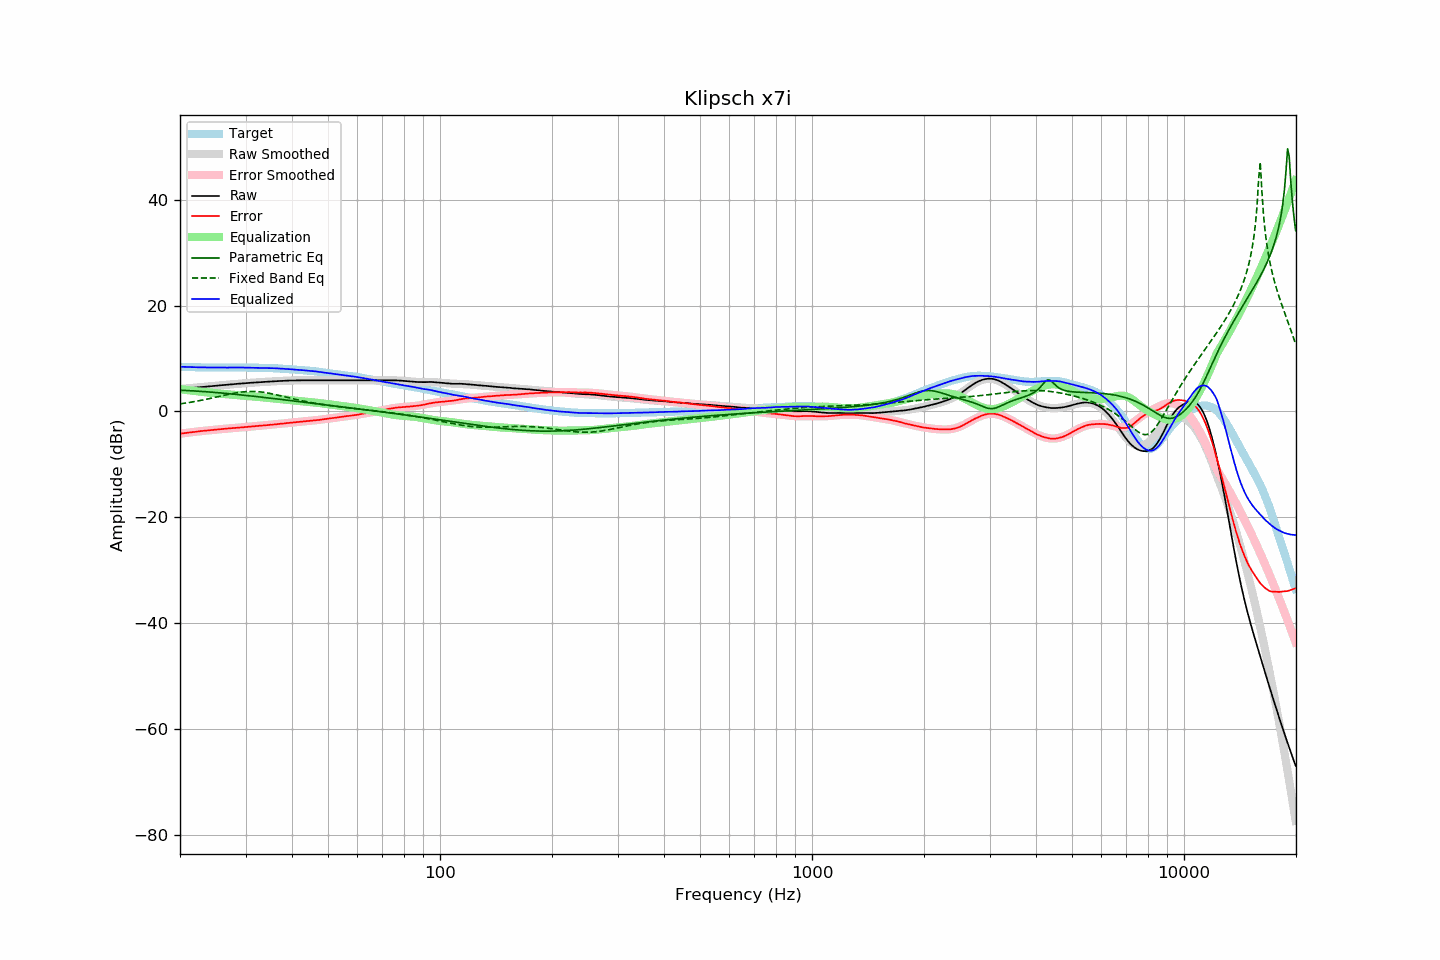

The file beside this chart, header and first rows:
frequency, raw, error, smoothed, error_smoothed, equalization, parametric_eq, fixed_band_eq, equalized_raw, equalized_smoothed, target
20.00, 4.23, -4.21, 4.24, -4.21, 4.21, 4.01, 1.43, 8.44, 8.45, 8.44
20.20, 4.26, -4.17, 4.26, -4.17, 4.17, 4.00, 1.47, 8.43, 8.43, 8.43
20.40, 4.29, -4.13, 4.29, -4.13, 4.13, 3.98, 1.51, 8.42, 8.42, 8.42
20.61, 4.32, -4.09, 4.32, -4.09, 4.09, 3.97, 1.56, 8.41, 8.41, 8.41
20.81, 4.34, -4.05, 4.35, -4.05, 4.05, 3.95, 1.60, 8.39, 8.40, 8.39
21.02, 4.37, -4.01, 4.38, -4.01, 4.01, 3.94, 1.65, 8.39, 8.39, 8.38
21.23, 4.40, -3.97, 4.40, -3.97, 3.97, 3.92, 1.70, 8.38, 8.38, 8.37
21.44, 4.44, -3.95, 4.43, -3.94, 3.94, 3.90, 1.75, 8.37, 8.37, 8.38
21.66, 4.46, -3.90, 4.46, -3.90, 3.90, 3.89, 1.80, 8.36, 8.36, 8.36
21.87, 4.49, -3.88, 4.49, -3.86, 3.86, 3.87, 1.86, 8.35, 8.35, 8.36
22.09, 4.51, -3.83, 4.52, -3.83, 3.83, 3.85, 1.91, 8.34, 8.34, 8.34
22.31, 4.55, -3.79, 4.54, -3.79, 3.79, 3.83, 1.97, 8.34, 8.34, 8.33
22.54, 4.57, -3.75, 4.57, -3.76, 3.76, 3.81, 2.03, 8.33, 8.33, 8.32
22.76, 4.59, -3.73, 4.60, -3.73, 3.73, 3.79, 2.09, 8.32, 8.32, 8.32
22.99, 4.62, -3.69, 4.63, -3.69, 3.69, 3.77, 2.15, 8.32, 8.32, 8.31
23.22, 4.65, -3.65, 4.65, -3.66, 3.66, 3.75, 2.21, 8.32, 8.31, 8.30
23.45, 4.67, -3.64, 4.68, -3.63, 3.63, 3.73, 2.27, 8.30, 8.31, 8.31
23.69, 4.70, -3.60, 4.71, -3.60, 3.60, 3.70, 2.34, 8.30, 8.30, 8.30
23.92, 4.74, -3.56, 4.73, -3.56, 3.56, 3.68, 2.40, 8.30, 8.30, 8.29
24.16, 4.76, -3.54, 4.76, -3.54, 3.54, 3.66, 2.47, 8.30, 8.30, 8.30
24.40, 4.79, -3.52, 4.79, -3.50, 3.50, 3.63, 2.54, 8.29, 8.29, 8.30
24.65, 4.81, -3.48, 4.82, -3.48, 3.48, 3.61, 2.60, 8.29, 8.29, 8.29
24.89, 4.85, -3.45, 4.84, -3.45, 3.45, 3.58, 2.67, 8.29, 8.29, 8.29
25.14, 4.87, -3.41, 4.87, -3.42, 3.42, 3.56, 2.74, 8.29, 8.29, 8.28
25.39, 4.90, -3.39, 4.90, -3.39, 3.39, 3.53, 2.81, 8.28, 8.29, 8.28
25.65, 4.92, -3.36, 4.93, -3.36, 3.36, 3.50, 2.88, 8.29, 8.29, 8.28
25.91, 4.95, -3.33, 4.95, -3.33, 3.33, 3.48, 2.95, 8.29, 8.28, 8.28
26.16, 4.98, -3.31, 4.98, -3.30, 3.30, 3.45, 3.02, 8.29, 8.28, 8.29
26.43, 5.00, -3.28, 5.01, -3.28, 3.28, 3.42, 3.09, 8.28, 8.28, 8.28
26.69, 5.03, -3.25, 5.04, -3.25, 3.25, 3.39, 3.16, 8.28, 8.28, 8.28
26.96, 5.06, -3.22, 5.06, -3.22, 3.22, 3.36, 3.22, 8.29, 8.29, 8.28
27.23, 5.08, -3.20, 5.09, -3.20, 3.20, 3.33, 3.29, 8.28, 8.29, 8.28
27.50, 5.11, -3.17, 5.12, -3.17, 3.17, 3.31, 3.35, 8.29, 8.29, 8.28
27.77, 5.14, -3.15, 5.14, -3.15, 3.15, 3.28, 3.41, 8.29, 8.29, 8.29
28.05, 5.16, -3.12, 5.17, -3.12, 3.12, 3.25, 3.47, 8.29, 8.29, 8.28
28.33, 5.19, -3.10, 5.19, -3.10, 3.10, 3.21, 3.52, 8.29, 8.29, 8.29
28.62, 5.22, -3.07, 5.22, -3.07, 3.07, 3.18, 3.57, 8.30, 8.29, 8.29
28.90, 5.24, -3.06, 5.25, -3.05, 3.05, 3.15, 3.61, 8.29, 8.29, 8.30
29.19, 5.27, -3.03, 5.27, -3.02, 3.02, 3.12, 3.65, 8.30, 8.29, 8.30
29.48, 5.29, -3.00, 5.29, -3.00, 3.00, 3.09, 3.69, 8.29, 8.29, 8.29
29.78, 5.31, -2.98, 5.32, -2.97, 2.97, 3.06, 3.72, 8.29, 8.29, 8.29
30.08, 5.34, -2.95, 5.34, -2.94, 2.94, 3.02, 3.74, 8.29, 8.29, 8.29
30.38, 5.36, -2.91, 5.37, -2.92, 2.92, 2.99, 3.76, 8.28, 8.28, 8.27
30.68, 5.38, -2.89, 5.39, -2.89, 2.89, 2.96, 3.77, 8.27, 8.28, 8.27
30.99, 5.41, -2.86, 5.41, -2.86, 2.86, 2.93, 3.78, 8.28, 8.27, 8.27
31.30, 5.43, -2.84, 5.43, -2.84, 2.84, 2.89, 3.78, 8.27, 8.27, 8.27
31.61, 5.45, -2.81, 5.45, -2.81, 2.81, 2.86, 3.77, 8.26, 8.26, 8.26
31.93, 5.47, -2.77, 5.47, -2.78, 2.78, 2.83, 3.76, 8.25, 8.25, 8.24
32.24, 5.49, -2.76, 5.49, -2.75, 2.75, 2.79, 3.74, 8.25, 8.25, 8.25
32.57, 5.51, -2.72, 5.51, -2.73, 2.73, 2.76, 3.72, 8.24, 8.24, 8.23
32.89, 5.53, -2.70, 5.53, -2.70, 2.70, 2.72, 3.69, 8.23, 8.23, 8.23
33.22, 5.55, -2.67, 5.55, -2.67, 2.67, 2.69, 3.65, 8.23, 8.23, 8.22
33.55, 5.57, -2.65, 5.57, -2.65, 2.65, 2.65, 3.61, 8.22, 8.22, 8.22
33.89, 5.58, -2.63, 5.59, -2.62, 2.62, 2.62, 3.56, 8.20, 8.21, 8.21
34.23, 5.60, -2.59, 5.61, -2.59, 2.59, 2.58, 3.51, 8.20, 8.20, 8.19
34.57, 5.62, -2.57, 5.63, -2.57, 2.57, 2.55, 3.46, 8.19, 8.20, 8.19
34.92, 5.65, -2.52, 5.65, -2.54, 2.54, 2.51, 3.40, 8.19, 8.19, 8.17
35.27, 5.66, -2.53, 5.66, -2.51, 2.51, 2.48, 3.34, 8.17, 8.17, 8.19
35.62, 5.68, -2.48, 5.68, -2.48, 2.48, 2.44, 3.28, 8.17, 8.16, 8.16
35.97, 5.70, -2.46, 5.70, -2.45, 2.45, 2.41, 3.21, 8.16, 8.15, 8.16
... 635 more rows
